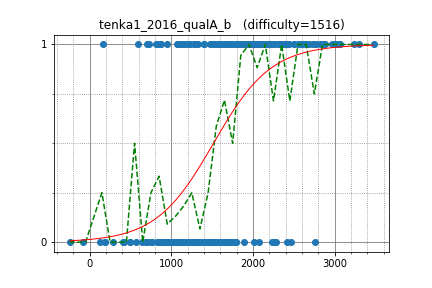

The table this chart was drawn from, first rows:
DEGwer, 3295.413209, 1
uwi, 2962, 1
kcm1700, 2354, 1
tozangezan, 3232, 1
sugim48, 3053, 1
cgy4ever, 3053, 1
yosupo, 3475, 1
japlj, 2776, 1
semiexp, 3023, 1
mamekin, 2352, 1
tokoharu, 2876, 1
sigma425, 2581, 1
hamadu, 2445, 1
Huziwara, 2635, 1
logicmachine, 2311, 1
a2stnk, 2062, 1
piroz95, 2252, 1
drafear, 2544, 1
kyuridenamida, 2052, 1
kusano, 2255, 1
yutaka1999, 2672, 1
dohatsutsu, 2253, 1
kmjp, 2425, 1
nuip, 2659, 1
btk15049, 2324, 1
yokozuna57, 2850, 1
startcpp, 1591, 1
IH19980412, 2564, 1
zerokugi, 2753, 1
satashun, 3065, 1
ichyo, 2497, 1
okaduki, 2221, 1
maroonrk, 2386, 1
Hec, 2599, 1
tanzaku, 2165, 1
Darsein, 2392, 1
rickytheta, 2342, 1
rantd, 2221, 1
n2_, 2506, 1
satos, 2723, 1
yukim, 2008, 1
tanakh, 2086, 1
kimiyuki, 2060, 1
Lepton, 2352, 1
latte0119, 2431, 1
camypaper, 2314, 1
pkMZ75105, 1843, 1
gotto, 1871, 1
selpo, 2051, 1
j_gui0121, 1936, 1
yupotown, 1742, 1
pekempey, 2583, 1
riantkb, 2111, 1
torus711, 2095, 1
shiratty8, 2000, 1
bigINnnner, 2007, 1
phyllo, 1824, 1
spica314, 2222, 1
ei13333, 1986, 1
a3636tako, 1963, 1
commy, 1652, 1
... 275 more rows
